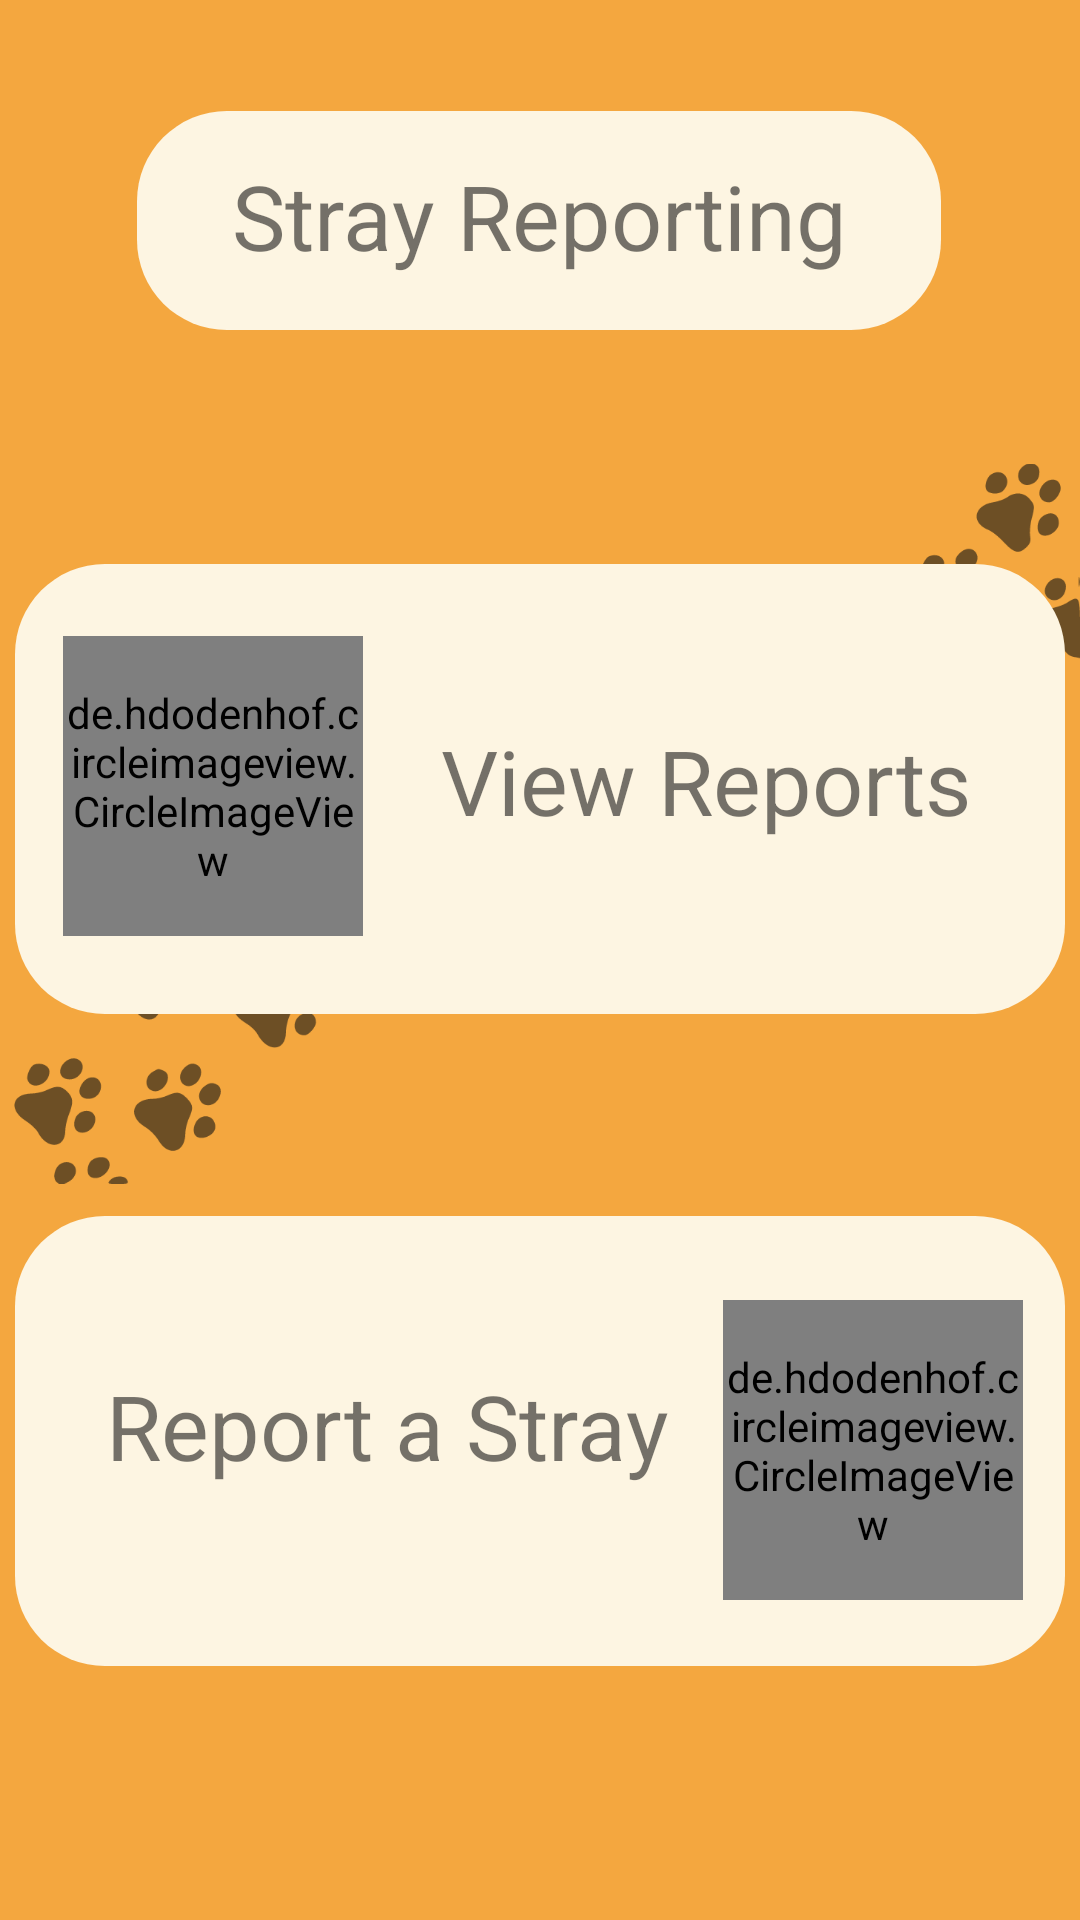

Here is an Android app screen rendered from its layout file. Give the layout XML and the strings, colors and styles it references.
<!-- AndroidManifest.xml: application theme Theme.AppCompat.Light.NoActionBar -->
<!-- res/layout/activity_stray_reporting.xml -->
<?xml version="1.0" encoding="utf-8"?>
<androidx.constraintlayout.widget.ConstraintLayout xmlns:android="http://schemas.android.com/apk/res/android"
    xmlns:app="http://schemas.android.com/apk/res-auto"
    xmlns:tools="http://schemas.android.com/tools"
    android:layout_width="match_parent"
    android:layout_height="match_parent"
    android:background="#F4A73F"
    tools:context=".StrayReporting">

    <ImageView
        android:id="@+id/imageView8"
        android:layout_width="match_parent"
        android:layout_height="509dp"
        android:alpha=".6"
        app:layout_constraintBottom_toBottomOf="parent"
        app:layout_constraintEnd_toEndOf="parent"
        app:layout_constraintHorizontal_bias="0.0"
        app:layout_constraintStart_toStartOf="parent"
        app:layout_constraintTop_toTopOf="parent"
        app:layout_constraintVertical_bias="0.153"
        app:srcCompat="@drawable/paw_prints_trail_across_screen_removebg_preview_vectormaker_co" />

    <ImageView
        android:id="@+id/ViewReportsImgView"
        android:layout_width="350dp"
        android:layout_height="150dp"
        android:layout_marginTop="188dp"
        app:layout_constraintBottom_toTopOf="@+id/StrayReportImgView"
        app:layout_constraintEnd_toEndOf="parent"
        app:layout_constraintStart_toStartOf="parent"
        app:layout_constraintTop_toBottomOf="@+id/StrayReportNavBar"
        app:layout_constraintVertical_bias="0.058"
        app:srcCompat="@drawable/shape_rectangle" />

    <ImageView
        android:id="@+id/StrayReportImgView"
        android:layout_width="350dp"
        android:layout_height="150dp"
        app:layout_constraintBottom_toBottomOf="parent"
        app:layout_constraintEnd_toEndOf="parent"
        app:layout_constraintHorizontal_bias="0.508"
        app:layout_constraintStart_toStartOf="parent"
        app:layout_constraintTop_toTopOf="parent"
        app:layout_constraintVertical_bias="0.827"
        app:srcCompat="@drawable/shape_rectangle" />

    <ImageView
        android:id="@+id/StrayReportNavBar"
        android:layout_width="match_parent"
        android:layout_height="139dp"
        android:layout_marginBottom="644dp"
        android:contentDescription="Nav bar"
        app:layout_constraintBottom_toBottomOf="parent"
        app:layout_constraintEnd_toEndOf="parent"
        app:layout_constraintHorizontal_bias="1.0"
        app:layout_constraintStart_toStartOf="parent"
        app:srcCompat="@drawable/shape_rectangle" />

    <ImageView
        android:id="@+id/StrayReportShape"
        android:layout_width="268dp"
        android:layout_height="73dp"
        android:layout_marginTop="32dp"
        android:contentDescription="Nav bar"
        app:layout_constraintBottom_toTopOf="@+id/ViewReportsImgView"
        app:layout_constraintEnd_toEndOf="parent"
        app:layout_constraintHorizontal_bias="0.496"
        app:layout_constraintStart_toStartOf="parent"
        app:layout_constraintTop_toBottomOf="@+id/StrayReportNavBar"
        app:layout_constraintVertical_bias="0.105"
        app:srcCompat="@drawable/shape_rectangle" />

    <ImageButton
        android:id="@+id/strayReportingBackBtn"
        android:layout_width="58dp"
        android:layout_height="53dp"
        android:backgroundTint="@android:color/transparent"
        android:contentDescription="Back button"
        app:layout_constraintBottom_toBottomOf="parent"
        app:layout_constraintEnd_toEndOf="parent"
        app:layout_constraintHorizontal_bias="0.045"
        app:layout_constraintStart_toStartOf="parent"
        app:layout_constraintTop_toTopOf="parent"
        app:layout_constraintVertical_bias="0.023"
        app:srcCompat="@drawable/baseline_arrow_back_24" />

    <TextView
        android:id="@+id/StrayReportText"
        android:layout_width="wrap_content"
        android:layout_height="wrap_content"
        android:padding="0dp"
        android:text="Stray Reporting"
        android:textSize="30dp"
        app:layout_constraintBottom_toBottomOf="@+id/StrayReportShape"
        app:layout_constraintEnd_toEndOf="@+id/StrayReportShape"
        app:layout_constraintStart_toStartOf="@+id/StrayReportShape"
        app:layout_constraintTop_toTopOf="@+id/StrayReportShape"
        app:layout_constraintVertical_bias="0.454" />

    <de.hdodenhof.circleimageview.CircleImageView
        android:id="@+id/imageView"
        android:layout_width="100dp"
        android:layout_height="100dp"
        android:layout_marginTop="8dp"
        android:layout_marginBottom="12dp"
        android:src="@drawable/report_strays"
        app:civ_border_color="#1e1e1e"
        app:civ_border_width="3dp"
        app:layout_constraintBottom_toBottomOf="@+id/ViewReportsImgView"
        app:layout_constraintEnd_toEndOf="@+id/ViewReportsImgView"
        app:layout_constraintHorizontal_bias="0.064"
        app:layout_constraintStart_toStartOf="@+id/ViewReportsImgView"
        app:layout_constraintTop_toTopOf="@+id/ViewReportsImgView"
        app:layout_constraintVertical_bias="0.533"
        app:srcCompat="@drawable/report_strays" />

    <TextView
        android:id="@+id/textView5"
        android:layout_width="wrap_content"
        android:layout_height="wrap_content"
        android:layout_marginStart="142dp"
        android:layout_marginTop="52dp"
        android:layout_marginEnd="31dp"
        android:layout_marginBottom="58dp"
        android:text="View Reports"
        android:textSize="30dp"
        app:layout_constraintBottom_toBottomOf="@+id/ViewReportsImgView"
        app:layout_constraintEnd_toEndOf="@+id/ViewReportsImgView"
        app:layout_constraintStart_toStartOf="@+id/ViewReportsImgView"
        app:layout_constraintTop_toTopOf="@+id/ViewReportsImgView" />

    <TextView
        android:id="@+id/textView6"
        android:layout_width="wrap_content"
        android:layout_height="wrap_content"
        android:layout_marginTop="50dp"
        android:layout_marginBottom="60dp"
        android:text="Report a Stray"
        android:textSize="30dp"
        app:layout_constraintBottom_toBottomOf="@+id/StrayReportImgView"
        app:layout_constraintEnd_toEndOf="@+id/StrayReportImgView"
        app:layout_constraintHorizontal_bias="0.186"
        app:layout_constraintStart_toStartOf="@+id/StrayReportImgView"
        app:layout_constraintTop_toTopOf="@+id/StrayReportImgView"
        app:layout_constraintVertical_bias="1.0" />

    <de.hdodenhof.circleimageview.CircleImageView
        android:id="@+id/imageView4"
        android:layout_width="100dp"
        android:layout_height="100dp"
        android:layout_marginStart="169dp"
        android:layout_marginTop="9dp"
        android:layout_marginEnd="14dp"
        android:layout_marginBottom="11dp"
        android:src="@drawable/stray_cats"
        app:civ_border_color="#1e1e1e"
        app:civ_border_width="3dp"
        app:layout_constraintBottom_toBottomOf="@+id/StrayReportImgView"
        app:layout_constraintEnd_toEndOf="@+id/StrayReportImgView"
        app:layout_constraintHorizontal_bias="1.0"
        app:layout_constraintStart_toStartOf="@+id/StrayReportImgView"
        app:layout_constraintTop_toTopOf="@+id/StrayReportImgView"
        app:layout_constraintVertical_bias="0.633"
        app:srcCompat="@drawable/stray_cats" />

</androidx.constraintlayout.widget.ConstraintLayout>
<!-- resources referenced by this layout -->
<resources>
  <!-- drawable paw_prints_trail_across_screen_removebg_preview_vectormaker_co: vector/xml drawable (drawable, 12729 chars, omitted) -->
  <!-- drawable report_strays: png bitmap (drawable, 268865 bytes) -->
  <!-- drawable shape_rectangle (drawable) -->
  <?xml version="1.0" encoding="utf-8"?>
  <selector xmlns:android="http://schemas.android.com/apk/res/android">
      <item>
          <shape android:shape="rectangle">
              <solid android:color="#fdf5e2"/>
              <corners android:radius="30dp"/>
  
  
          </shape>
      </item>
  </selector>
  <!-- drawable stray_cats: jpg bitmap (drawable, 146202 bytes) -->
</resources>
